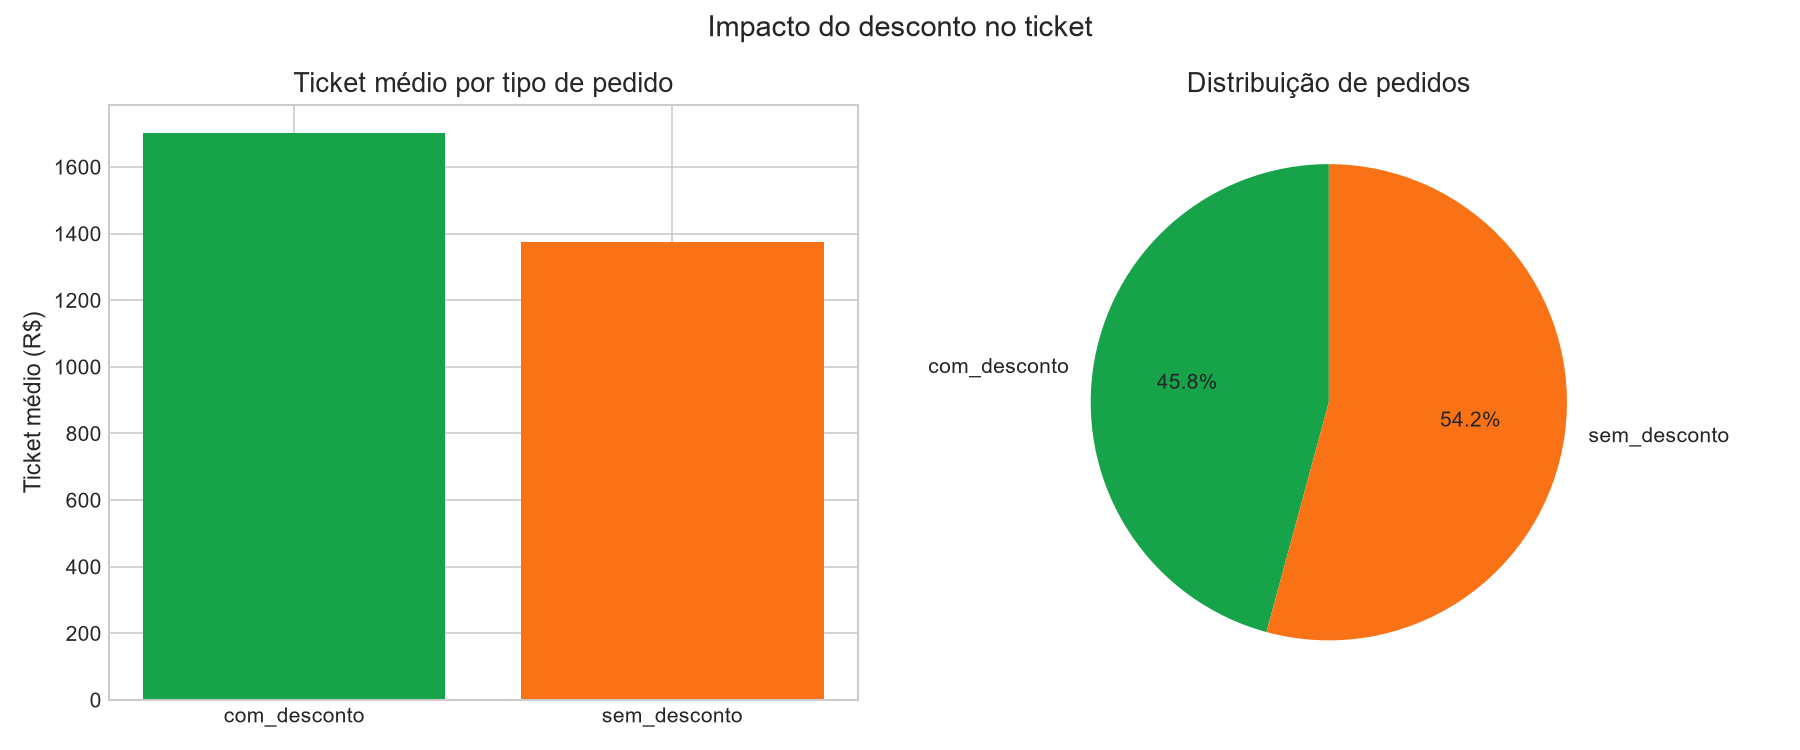

Data behind this chart, as committed beside it:
tipo_pedido, qtd_pedidos, pct_pedidos, ticket_medio, desconto_medio, receita_total
com_desconto, 380, 45.78, 1702, 233.3, 646894
sem_desconto, 450, 54.22, 1375, 0.0, 618899
